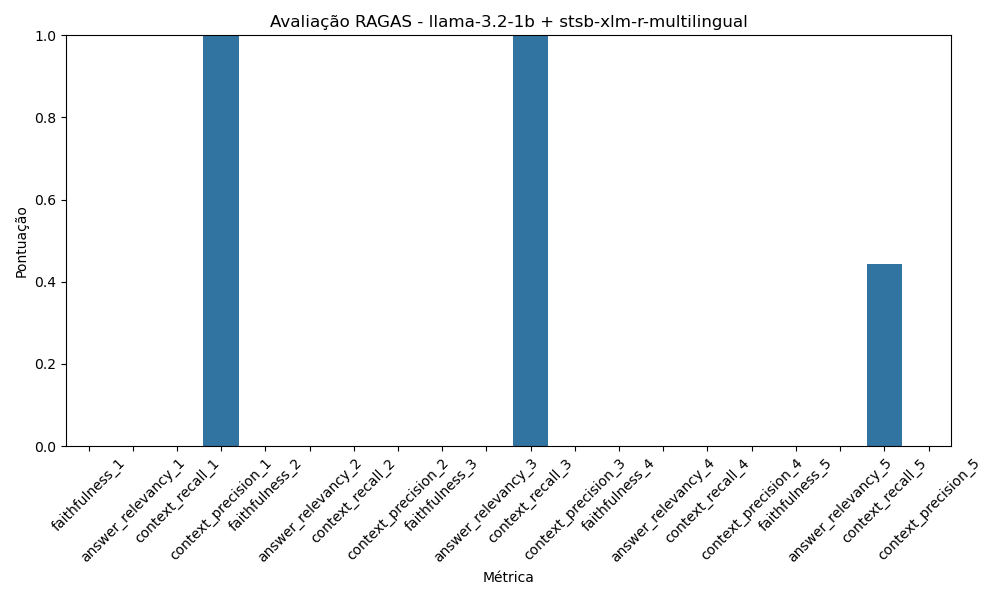

The table this chart was drawn from, first rows:
Métrica, Pontuação
faithfulness_1, 0.0
answer_relevancy_1, 0.0
context_recall_1, 0.0
context_precision_1, 1
faithfulness_2, 0.0
answer_relevancy_2, 0.0
context_recall_2, 0.0
context_precision_2, 0.0
faithfulness_3, 0.0
answer_relevancy_3, 0.0
context_recall_3, 1.0
context_precision_3, 0.0
faithfulness_4, 0.0
answer_relevancy_4, 0.0
context_recall_4, 0.0
context_precision_4, 0.0
faithfulness_5, 0.0
answer_relevancy_5, 0.0
context_recall_5, 0.4444
context_precision_5, 0.0
